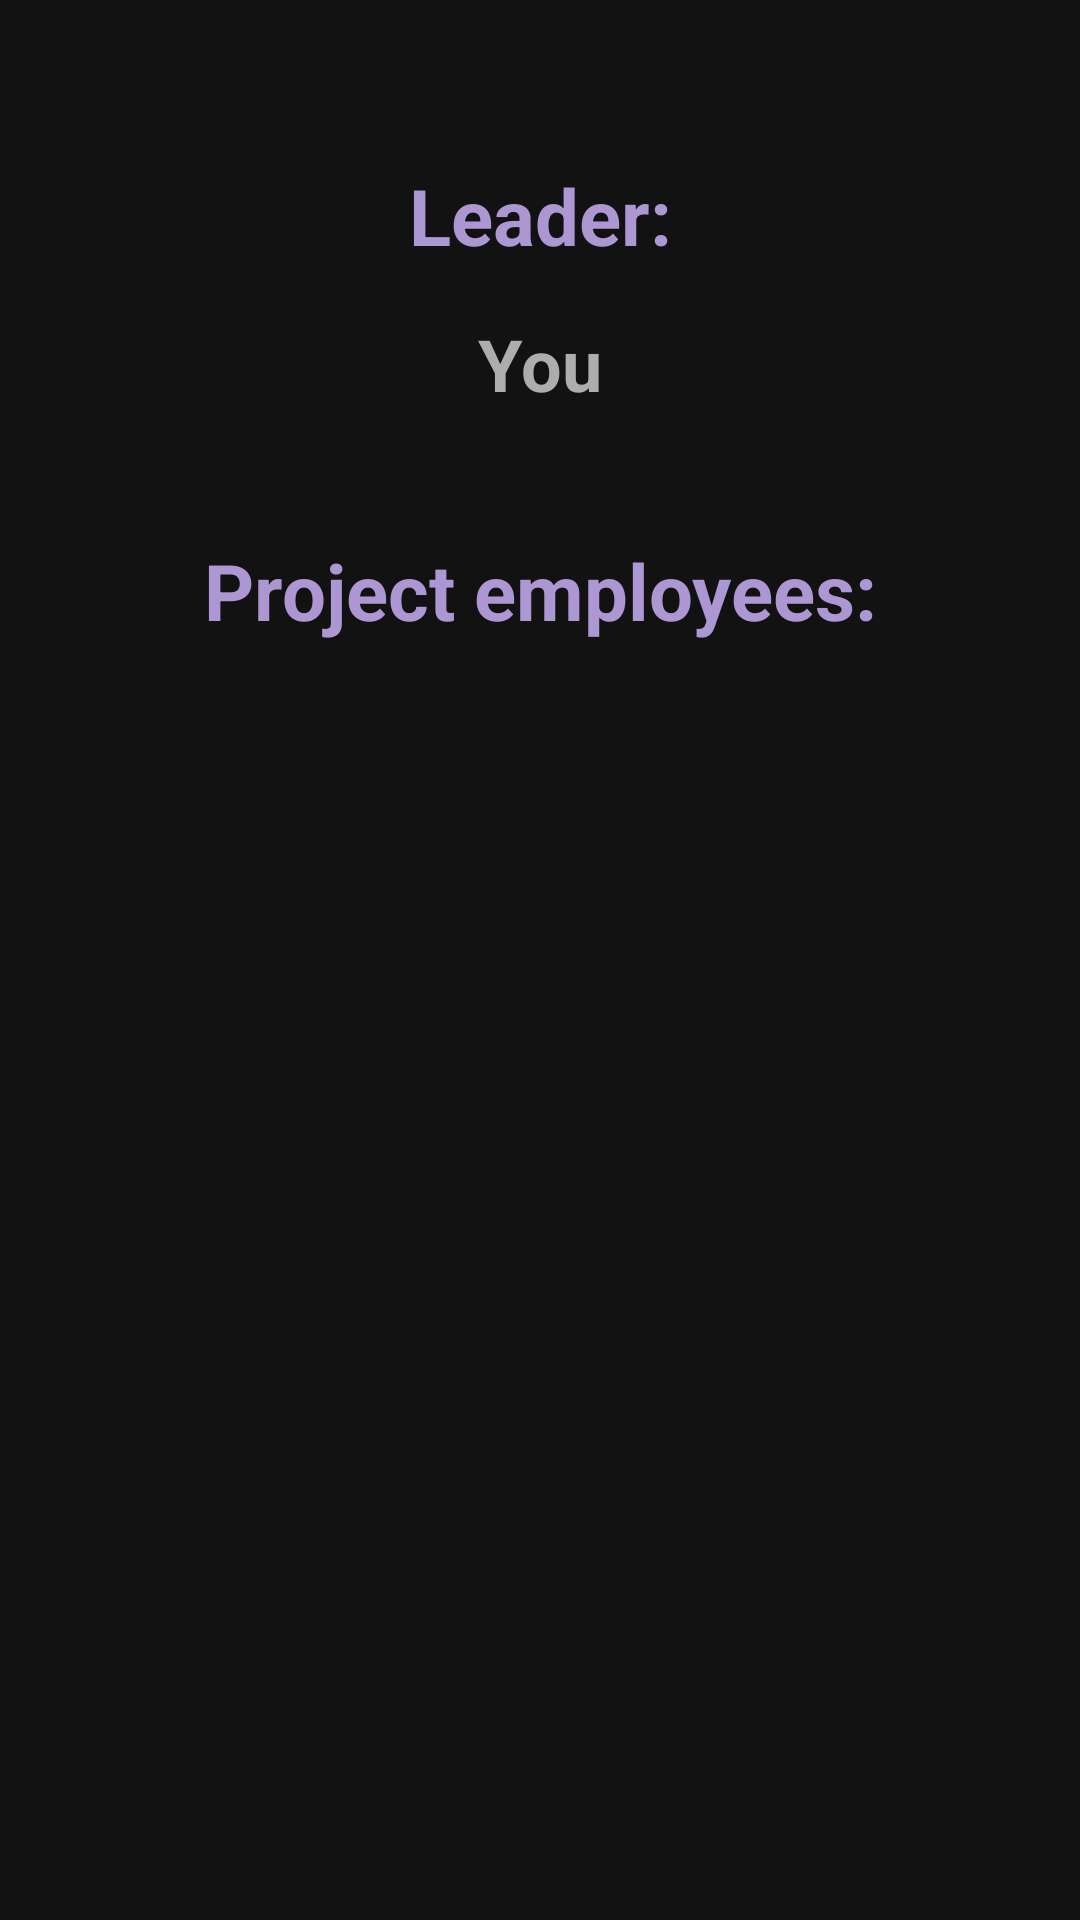

Here is an Android app screen rendered from its layout file. Give the layout XML and the strings, colors and styles it references.
<!-- AndroidManifest.xml: application theme Theme.ToDoAPP -->
<!-- res/layout/employee_list_layout.xml -->
<?xml version="1.0" encoding="utf-8"?>
<androidx.constraintlayout.widget.ConstraintLayout
        xmlns:android="http://schemas.android.com/apk/res/android"
        xmlns:tools="http://schemas.android.com/tools"
        xmlns:app="http://schemas.android.com/apk/res-auto"
        android:layout_width="match_parent"
        android:background="@color/dark_grey"
        android:layout_height="match_parent"
        tools:context=".EmployeeListActivity">

    <TextView
            android:textColor="@color/baby_purple"
            android:textSize="26sp"
            android:textStyle="bold"
            android:text="Leader:"
            android:layout_width="wrap_content"
            android:layout_height="wrap_content" android:id="@+id/textView16"
            app:layout_constraintTop_toTopOf="parent" app:layout_constraintStart_toStartOf="parent"
            app:layout_constraintEnd_toEndOf="parent" app:layout_constraintBottom_toBottomOf="parent"
            app:layout_constraintVertical_bias="0.089999974"/>
    <TextView
            android:textColor="@color/lightest_grey"
            android:textSize="24sp"
            android:textStyle="bold"
            android:text="You"
            android:layout_width="wrap_content"
            android:layout_height="wrap_content" android:id="@+id/employee_list_manager_TV"
            app:layout_constraintTop_toBottomOf="@+id/textView16" app:layout_constraintEnd_toEndOf="parent"
            app:layout_constraintStart_toStartOf="parent" app:layout_constraintBottom_toBottomOf="parent"
            app:layout_constraintVertical_bias="0.03"/>
    <TextView
            android:textColor="@color/baby_purple"
            android:textSize="26sp"
            android:textStyle="bold"
            android:text="Project employees:"
            android:layout_width="wrap_content"
            android:layout_height="wrap_content" android:id="@+id/textView19"
            app:layout_constraintTop_toBottomOf="@+id/employee_list_manager_TV"
            app:layout_constraintEnd_toEndOf="parent" app:layout_constraintStart_toStartOf="parent"
            app:layout_constraintBottom_toBottomOf="parent" app:layout_constraintVertical_bias="0.09"/>
    <androidx.recyclerview.widget.RecyclerView

            android:layout_marginBottom="10dp"
            tools:listitem="@layout/employee_list_item"
            android:layout_width="match_parent"
            android:layout_height="0dp"
            app:layout_constraintTop_toBottomOf="@+id/textView19" app:layout_constraintStart_toStartOf="parent"
            android:layout_marginTop="16dp" app:layout_constraintEnd_toEndOf="parent"
            app:layout_constraintBottom_toBottomOf="parent" android:id="@+id/eli_RV"/>
    <TextView
            android:visibility="gone"
            android:textColor="@color/lightest_grey"
            android:textSize="26sp"
            android:layout_margin="50dp"
            android:gravity="center"
            android:text="TextView"
            android:layout_width="0dp"
            android:layout_height="wrap_content" app:layout_constraintStart_toStartOf="parent"
            app:layout_constraintEnd_toEndOf="parent" android:id="@+id/eli_no_employees_TV"
            app:layout_constraintTop_toBottomOf="@+id/textView19" app:layout_constraintBottom_toBottomOf="parent"
            app:layout_constraintVertical_bias="0.31"/>
</androidx.constraintlayout.widget.ConstraintLayout>
<!-- res/layout/employee_list_item.xml (included above) -->
<?xml version="1.0" encoding="utf-8"?>
<LinearLayout
        android:layout_marginRight="20dp"
        android:layout_marginLeft="20dp"
        android:background="@color/dark_grey"
        xmlns:app="http://schemas.android.com/apk/res-auto" android:orientation="vertical"
        android:layout_marginTop="10dp"
        xmlns:android="http://schemas.android.com/apk/res/android"
        android:layout_width="match_parent"
        android:layout_height="wrap_content">

    <LinearLayout
            android:orientation="horizontal"
            android:paddingTop="5dp"
            android:paddingBottom="5dp"
            android:layout_width="match_parent" android:layout_height="60dp">

        <TextView
                android:layout_weight="0.4"

                android:textSize="24sp"
                android:layout_marginLeft="30dp"


                android:gravity="center_vertical"
                android:textColor="@color/lightest_grey"
                android:text="TextView"
                android:layout_gravity="center"
                android:layout_width="match_parent"
                android:layout_height="50dp" android:id="@+id/eli_nickname_TV"/>
        <Button

                android:layout_weight="0.6"
                android:autoSizeMinTextSize="18sp"
                app:autoSizeTextType="uniform"
                android:layout_gravity="center_vertical"

                android:layout_marginStart="30dp"
                style="@style/Widget.Material3.Button"
                android:text="Remove"
                android:textColor="@color/dark_grey"
                android:layout_width="match_parent"
                android:layout_height="50dp" android:id="@+id/eli_delete_BTN"/>
    </LinearLayout>

    <com.google.android.material.divider.MaterialDivider
            android:layout_marginTop="5dp"
            app:dividerThickness="2dp"
            app:dividerColor="@color/lightest_grey"
            android:layout_width="match_parent"
            android:layout_height="wrap_content"/>
</LinearLayout>
<!-- resources referenced by this layout -->
<resources>
  <color name="baby_purple">#AC97D3</color>
  <color name="dark_grey">#121212</color>
  <color name="lightest_grey">#ADADAD</color>
  <style name="Theme.ToDoAPP" parent="Theme.MaterialComponents.DayNight.NoActionBar">
          
  
  
          <item name="boxBackgroundColor">@color/lighter_grey</item>
          <item name="colorPrimary">@color/baby_purple</item>
          <item name="colorPrimaryVariant">@color/purple_700</item>
          <item name="colorOnPrimary">@color/black</item>
  
          <item name="colorOutline">@color/light_grey</item>
          <item name="boxStrokeColor">@color/purple_500</item>
  
  
          
          <item name="android:navigationBarColor">@color/light_grey</item>
  
          
          <item name="colorSecondary">@color/baby_purple</item>
          <item name="colorSecondaryVariant">@color/baby_purple</item>
          <item name="colorOnSecondary">@color/black</item>
          
          <item name="android:statusBarColor" tools:targetApi="l">@color/dark_grey</item>
          
      </style>
  <color name="lighter_grey">#323232</color>
  <color name="purple_700">#FF3700B3</color>
  <color name="black">#FF000000</color>
  <color name="light_grey">#1D1D1D</color>
  <color name="purple_500">#FF6200EE</color>
</resources>
